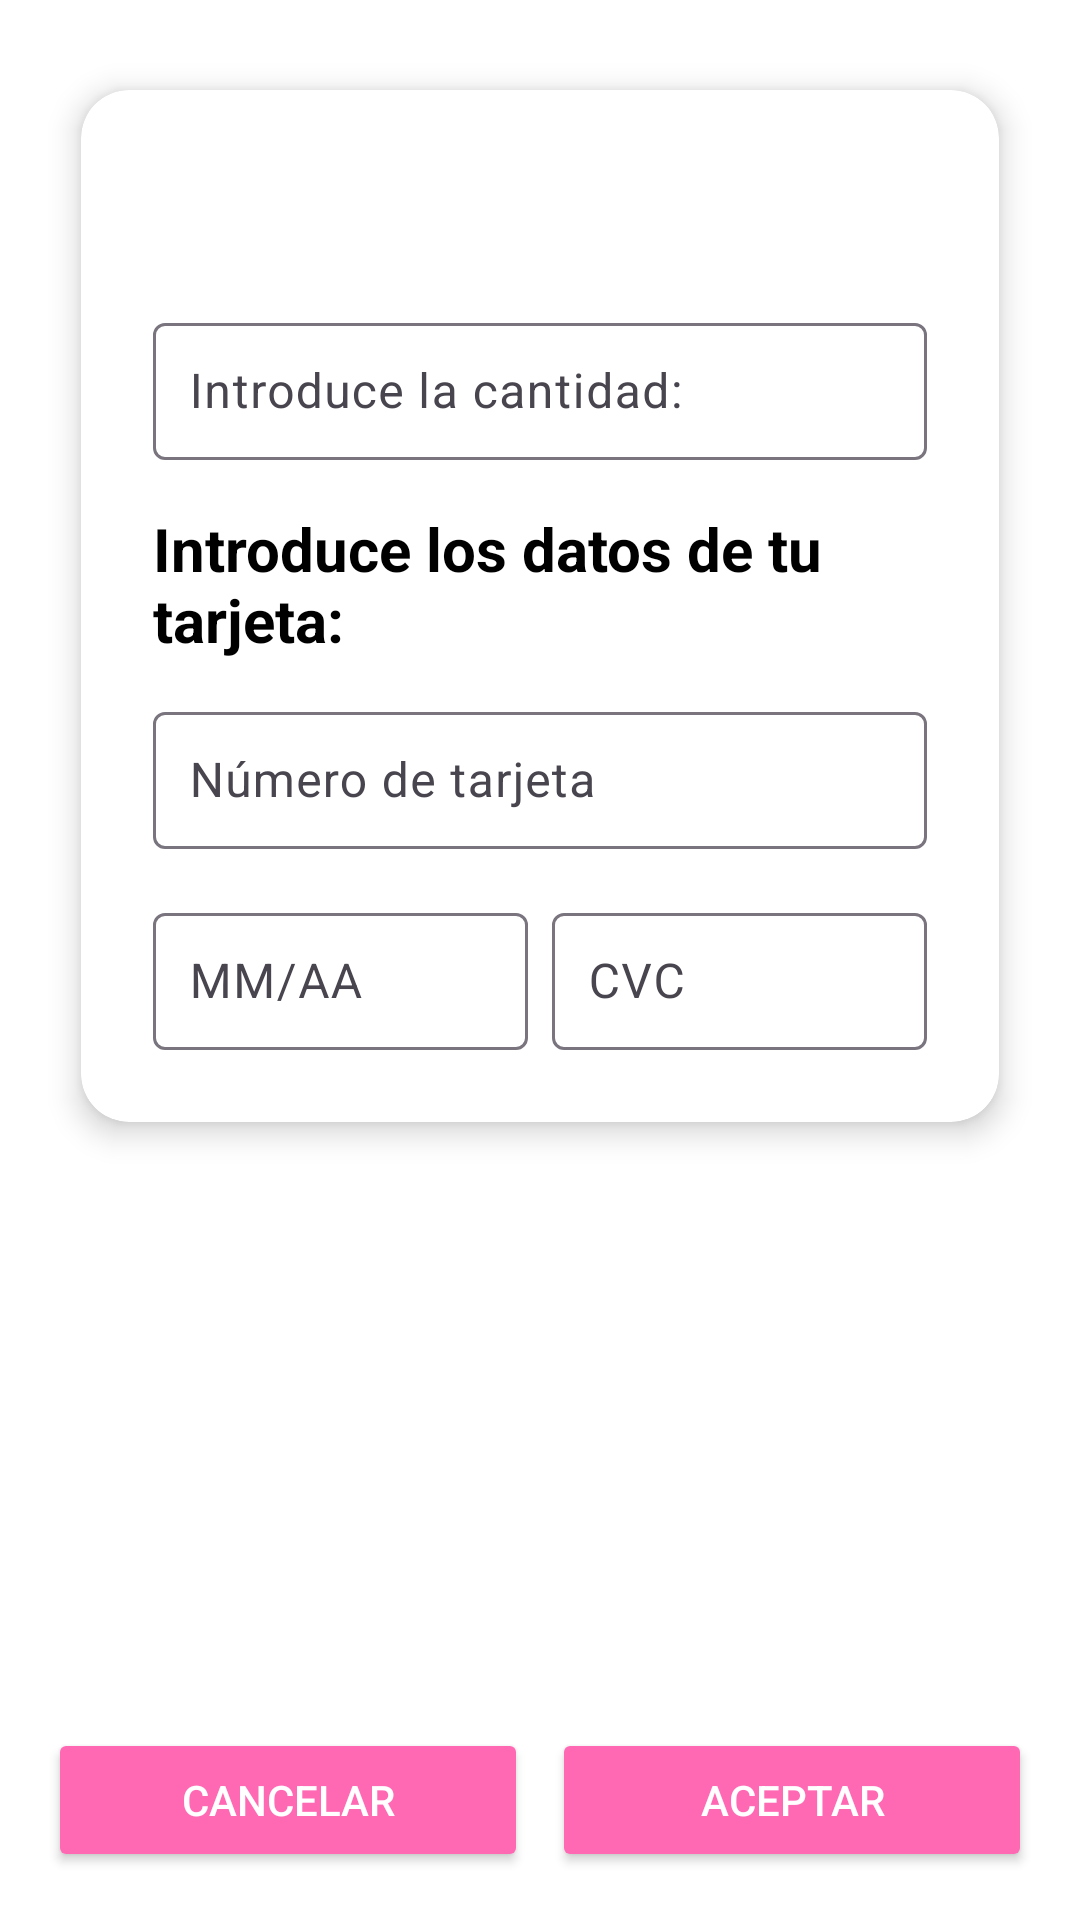

Produce the Android XML layout that renders to this screen, including the resource entries it uses.
<!-- AndroidManifest.xml: application theme Theme.Involucrate -->
<!-- res/layout/fragment_transaccion.xml -->
<?xml version="1.0" encoding="utf-8"?>
<androidx.constraintlayout.widget.ConstraintLayout
    xmlns:android="http://schemas.android.com/apk/res/android"
    xmlns:app="http://schemas.android.com/apk/res-auto"
    android:layout_width="match_parent"
    android:layout_height="match_parent"
    android:padding="16dp"
    android:background="@android:color/white">

    
    <androidx.cardview.widget.CardView
        android:id="@+id/cardCampos"
        android:layout_width="0dp"
        android:layout_height="wrap_content"
        android:layout_marginBottom="24dp"
        app:cardCornerRadius="16dp"
        app:cardElevation="6dp"
        app:cardUseCompatPadding="true"
        app:layout_constraintTop_toTopOf="parent"
        app:layout_constraintStart_toStartOf="parent"
        app:layout_constraintEnd_toEndOf="parent">

        <LinearLayout
            android:layout_width="match_parent"
            android:layout_height="wrap_content"
            android:orientation="vertical"
            android:padding="24dp">

            
            <TextView
                android:id="@+id/txtTituloTransaccion"
                android:layout_width="wrap_content"
                android:layout_height="wrap_content"
                android:textSize="24sp"
                android:textStyle="bold"
                android:textColor="@android:color/black"
                android:layout_marginBottom="16dp"
                android:text="" />

            
            <com.google.android.material.textfield.TextInputLayout
                android:layout_width="match_parent"
                android:layout_height="wrap_content"
                android:hint="@string/cantidad"
                android:layout_marginBottom="16dp">

                <com.google.android.material.textfield.TextInputEditText
                    android:id="@+id/editCantidad"
                    android:layout_width="match_parent"
                    android:layout_height="wrap_content"
                    android:inputType="numberDecimal"
                    android:padding="12dp" />
            </com.google.android.material.textfield.TextInputLayout>

            
            <TextView
                android:id="@+id/datosTarjeta"
                android:layout_width="wrap_content"
                android:layout_height="wrap_content"
                android:text="@string/tarjeta"
                android:textSize="20sp"
                android:textStyle="bold"
                android:textColor="@android:color/black"
                android:layout_marginBottom="12dp" />

            <com.google.android.material.textfield.TextInputLayout
                android:layout_width="match_parent"
                android:layout_height="wrap_content"
                android:hint="@string/numero_tarjeta"
                android:layout_marginBottom="16dp">

                <com.google.android.material.textfield.TextInputEditText
                    android:id="@+id/editNumeroTarjeta"
                    android:layout_width="match_parent"
                    android:layout_height="wrap_content"
                    android:inputType="number"
                    android:padding="12dp" />
            </com.google.android.material.textfield.TextInputLayout>

            <LinearLayout
                android:layout_width="match_parent"
                android:layout_height="wrap_content"
                android:orientation="horizontal">

                <com.google.android.material.textfield.TextInputLayout
                    android:layout_width="0dp"
                    android:layout_height="wrap_content"
                    android:layout_weight="1"
                    android:hint="@string/mm_aa"
                    android:layout_marginEnd="8dp">

                    <com.google.android.material.textfield.TextInputEditText
                        android:id="@+id/editFechaCaducidad"
                        android:layout_width="match_parent"
                        android:layout_height="wrap_content"
                        android:inputType="datetime"
                        android:padding="12dp" />
                </com.google.android.material.textfield.TextInputLayout>

                <com.google.android.material.textfield.TextInputLayout
                    android:layout_width="0dp"
                    android:layout_height="wrap_content"
                    android:layout_weight="1"
                    android:hint="@string/cvc">

                    <com.google.android.material.textfield.TextInputEditText
                        android:id="@+id/editCvc"
                        android:layout_width="match_parent"
                        android:layout_height="wrap_content"
                        android:inputType="numberPassword"
                        android:padding="12dp" />
                </com.google.android.material.textfield.TextInputLayout>
            </LinearLayout>

        </LinearLayout>
    </androidx.cardview.widget.CardView>

    
    <LinearLayout
        android:id="@+id/containerBotones"
        android:layout_width="0dp"
        android:layout_height="wrap_content"
        android:orientation="horizontal"
        android:gravity="center"
        app:layout_constraintBottom_toBottomOf="parent"
        app:layout_constraintStart_toStartOf="parent"
        app:layout_constraintEnd_toEndOf="parent">

        <Button
            android:id="@+id/btnCancelar"
            android:layout_width="0dp"
            android:layout_weight="1"
            android:layout_height="wrap_content"
            android:text="@string/cancelar"
            android:backgroundTint="#FF69B4"
            android:textColor="@android:color/white"
            android:layout_marginEnd="8dp"
            android:paddingVertical="12dp" />

        <Button
            android:id="@+id/btnAceptar"
            android:layout_width="0dp"
            android:layout_weight="1"
            android:layout_height="wrap_content"
            android:text="@string/aceptar"
            android:backgroundTint="#FF69B4"
            android:textColor="@android:color/white"
            android:paddingVertical="12dp" />

    </LinearLayout>

</androidx.constraintlayout.widget.ConstraintLayout>
<!-- resources referenced by this layout -->
<resources>
  <string name="aceptar">Aceptar</string>
  <string name="cancelar">Cancelar</string>
  <string name="cantidad">"Introduce la cantidad: "</string>
  <string name="cvc">CVC</string>
  <string name="mm_aa">MM/AA</string>
  <string name="numero_tarjeta">Número de tarjeta</string>
  <string name="tarjeta">Introduce los datos de tu tarjeta: </string>
  <style name="Theme.Involucrate" parent="Base.Theme.Involucrate" />
  <style name="Base.Theme.Involucrate" parent="Theme.Material3.DayNight.NoActionBar">
          
          
      </style>
</resources>
